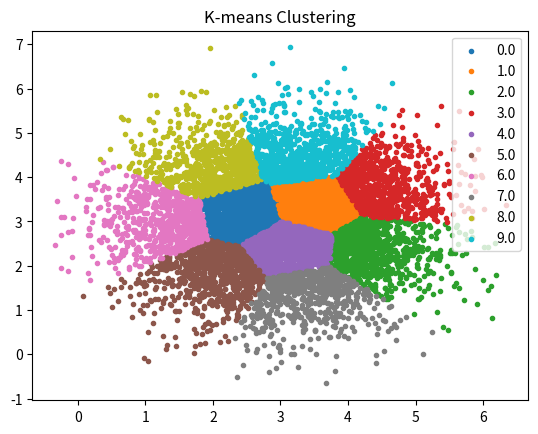

Python code for this plot:
import numpy as np
import matplotlib.pyplot as plt
from scipy.spatial.distance import cdist

# k_means function definition
def k_means(data, k):
    # Randomly asigns centroids
    center = np.empty([k, data.shape[1]])

    for i in range(k):
        rand_val = np.random.randint(data.shape[0])
        center[i] = data[rand_val, :]
    
    # calculates pairwise distances between center and data
    dist = cdist(data,center)

    # Finds minimum distance between each random center and data point
    min_dist = np.empty(data.shape[0])

    for i in range(len(dist)):
        min_dist[i] = np.argmin(dist[i]) 

    # While loop
    while(True): 
        cent_temp = np.empty(center.shape)

        # Recomputes new center point by taking mean of cluster
        for i in range(k):
            cent_temp[i] = np.mean(data[min_dist==i], axis=0) 
 
        # Checks if old center and new center are the same, terminates if True
        if(np.allclose(center, cent_temp)):
            break

        # Assigns old center to new center
        center = cent_temp
         
        # Recomputes new minimum distances from new center
        dist = cdist(data,center)

        min_dist = np.empty(data.shape[0])

        for i in range(len(dist)):
            min_dist[i] = np.argmin(dist[i]) 
         
    return min_dist, center

# Generates random bivariate data
mu = [3, 3]
cov = np.identity(2)

pat = np.random.multivariate_normal(mu, cov, 10000)

cluster_points, cluster_cent = k_means(pat,10)

# Plotting code: from https://www.askpython.com/python/examples/k-means-clustering-from-scratch#:~:text=K%2DMeans%20is%20a%20very,scratch%20using%20the%20Numpy%20module.
cluster_unique = np.unique(cluster_points)
for i in cluster_unique:
    plt.scatter(pat[cluster_points == i , 0] , pat[cluster_points == i , 1] , label = i, marker =".")

plt.title("K-means Clustering")
plt.legend()
plt.show()

